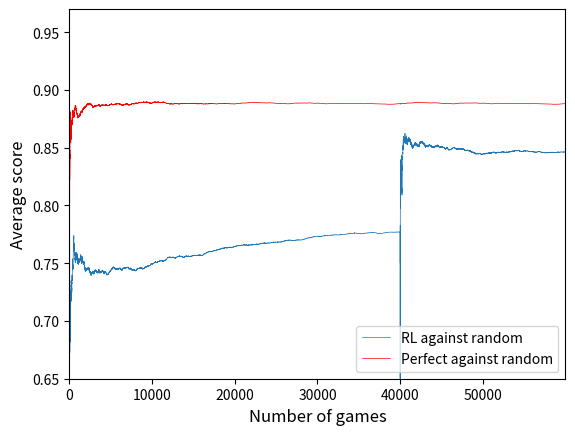

Write the Python code that produced this figure.

import random
import matplotlib.pyplot as plt


# return all possible moves for player from state
def next_states(player, state):
    return [
        tuple((value if location != next_location else player)
              for location, value in enumerate(state))
        for next_location, value2 in enumerate(state)
        if value2 == 0]

# a random player
def random_move(player, state):
    return random.choice(next_states(player, state))

    
def win(player,state):
    win_loc = [
        (0, 1, 2), (3, 4, 5), (6, 7, 8),  # horizontal
        (0, 3, 6), (1, 4, 7), (2, 5, 8),  # vertical
        (0, 4, 8), (2, 4, 6)              # diagonal
        ]
    return any(all(state[loc] == player for loc in locs)
               for locs in win_loc)


def is_finished(state):
    return all(value != 0 for value in state)

# a player following a strategy: take winning moves, block winning 
# moves for the other player, otherwise take positions in order of 
# preference ie centre, corners, edges

def update_value_map_perfect(value_map, player, move):
    otherplayer = 3 - player
    next_moves = next_states(otherplayer, move)
    if win(player, move):
        value_map[player, move] = 1
    elif not next_moves:
        value_map[player, move] = 0
    else:
        # assume other player tries to maximize their value
        for next_move in next_moves:
            if (otherplayer, next_move) not in value_map:
                update_value_map_perfect(value_map, otherplayer, next_move)
        max_value = max(value_map[otherplayer, next_move]
                        for next_move in next_moves)
        # if other player wins, we lose, so our value is minus their value
        value_map[player, move] = -max_value

def update_value_map_random(value_map, player, move):
    value_map[player, move] = 0
    if not win(player, move):
        otherplayer = 3 - player
        for next_move in next_states(otherplayer, move):
            if (otherplayer, next_move) not in value_map:
                update_value_map_random(value_map, otherplayer, next_move)
    
def get_value_map(update_func):
    value_map = {}
    initial_state = (0, 0, 0, 0, 0, 0, 0, 0, 0)
    for move in next_states(1, initial_state):
        update_func(value_map, 1, move)
    return value_map


value_map_perfect = get_value_map(update_value_map_perfect)
value_map_random = get_value_map(update_value_map_random)


def player_move(value_map, player, state,explore=-1):
    moves = next_states(player, state)
    if random.random() < explore:
        return random.choice(moves)
    knownmoves = [move for move in moves if (player,move) in value_map]
    if knownmoves:
        max_value = max(value_map[player, move] for move in knownmoves)
        best_moves = [move for move in knownmoves
                      if value_map[player, move] == max_value]
        return random.choice(best_moves)
    else:
        return random.choice(moves)

def next_play(player, state, value_map):
    next_state = player_move(value_map, player, state)
    if win(player, next_state):
        #print("player %i wins" % player)
        return (player, next_state)
    elif is_finished(next_state):
        #print("draw")
        return (0, next_state)
    else:
        return (None, next_state)

# runs one complete test game
def test(value_map_rl,value_map_other,e=0.1):
    state0 = (0, 0, 0, 0, 0, 0, 0, 0, 0)
    alpha = 0.5
    while True:
        state1 = next_play(1, state0,value_map_other)[1]
        #print(state_str(state1) + "\n-----")
        if win(1, state1):
            value_map_rl[2,state0] = 0
            #print("player 1 wins")
            return (value_map_rl,0)
        if is_finished(state1):
            value_map_rl[2,state0] = 0.5
            #print("draw")
            return (value_map_rl,0.5)
        state2 = rl_move(2, state1,value_map_rl,e)
        value_map_rl[2,state0] = (
            value_map_rl.get((2,state0), 0.5)
            + alpha * (value_map_rl.get((2,state2), 0.5) 
            - value_map_rl.get((2,state0), 0.5))
            )
        #print(state_str(state2) + "\n-----")
        if win(2, state2):
            value_map_rl[2,state2] = 1
            #print("player 2 wins")
            return (value_map_rl,1)
        if is_finished(state2):
            value_map_rl[2,state2] = 0.5
            #print("draw")
            return (value_map_rl,0.5)
        state0 = state2

def test2(value_map_one,value_map_two):
    state0 = (0, 0, 0, 0, 0, 0, 0, 0, 0)
    while True:
        state1 = next_play(1, state0,value_map_one)[1]
        #print(state_str(state1) + "\n-----")
        if win(1, state1):
            #print("player 1 wins")
            return (0)
        if is_finished(state1):
            #print("draw")
            return (0.5)
        state2 = next_play(2, state1,value_map_two)[1]
        #print(state_str(state2) + "\n-----")
        if win(2, state2):
            #print("player 2 wins")
            return (1)
        if is_finished(state2):
            #print("draw")
            return (0.5)
        state0 = state2        

# reinforcement learner
def rl_move(player,state,value_map,e):
    a = random.random()
    val = []
    if a < e:
        #print('e')  # indicates when an exploratory move has been made
        return random_move(player, state)
    moves = next_states(player,state)
    for next_state in moves:
        if (2,next_state) in value_map:
            val += [value_map.get((2,next_state))]
    if val:
        opts = (next_state for next_state,vals 
                in zip(moves,val) if vals == max(val))
        return random.choice(list(opts))
    else:
        return random_move(player,state)

        
# produce a graph        
value_map={}
for j in range(5000):
    test(value_map,value_map_random,e=0.15)
     
data1 = 0
data2 = 0
avg1 = []
avg2 = []

for i in range(2,40000):
    test_vals = test(value_map,value_map_random,e=0.15)
    value_map = test_vals[0]
    d1 = test_vals[1]
    d2 = test2(value_map_random,value_map_perfect)
    data1 += d1
    data2 += d2
    avg1 += [data1/i]
    avg2 += [data2/i]
      

data1 = 0
avg3 = []

for i in range(2,20000):
    d1 = test2(value_map_random,value_map)
    data1 += d1
    avg3 += [data1/i]
    
avg1 = avg1 + avg3[9:]    

x = list(range(59987))
plt.plot(x,avg1,lw=0.5,label="RL against random")
plt.plot(x,avg2+avg2[20009:],'r',lw=0.5,label="Perfect against random")
plt.axis([0,59987,0.65,0.97])
plt.xlabel("Number of games",fontsize=12)
plt.ylabel("Average score",fontsize=12)
plt.legend(loc='lower right',fontsize=10)
plt.savefig('vperfecte.pdf')
plt.show()